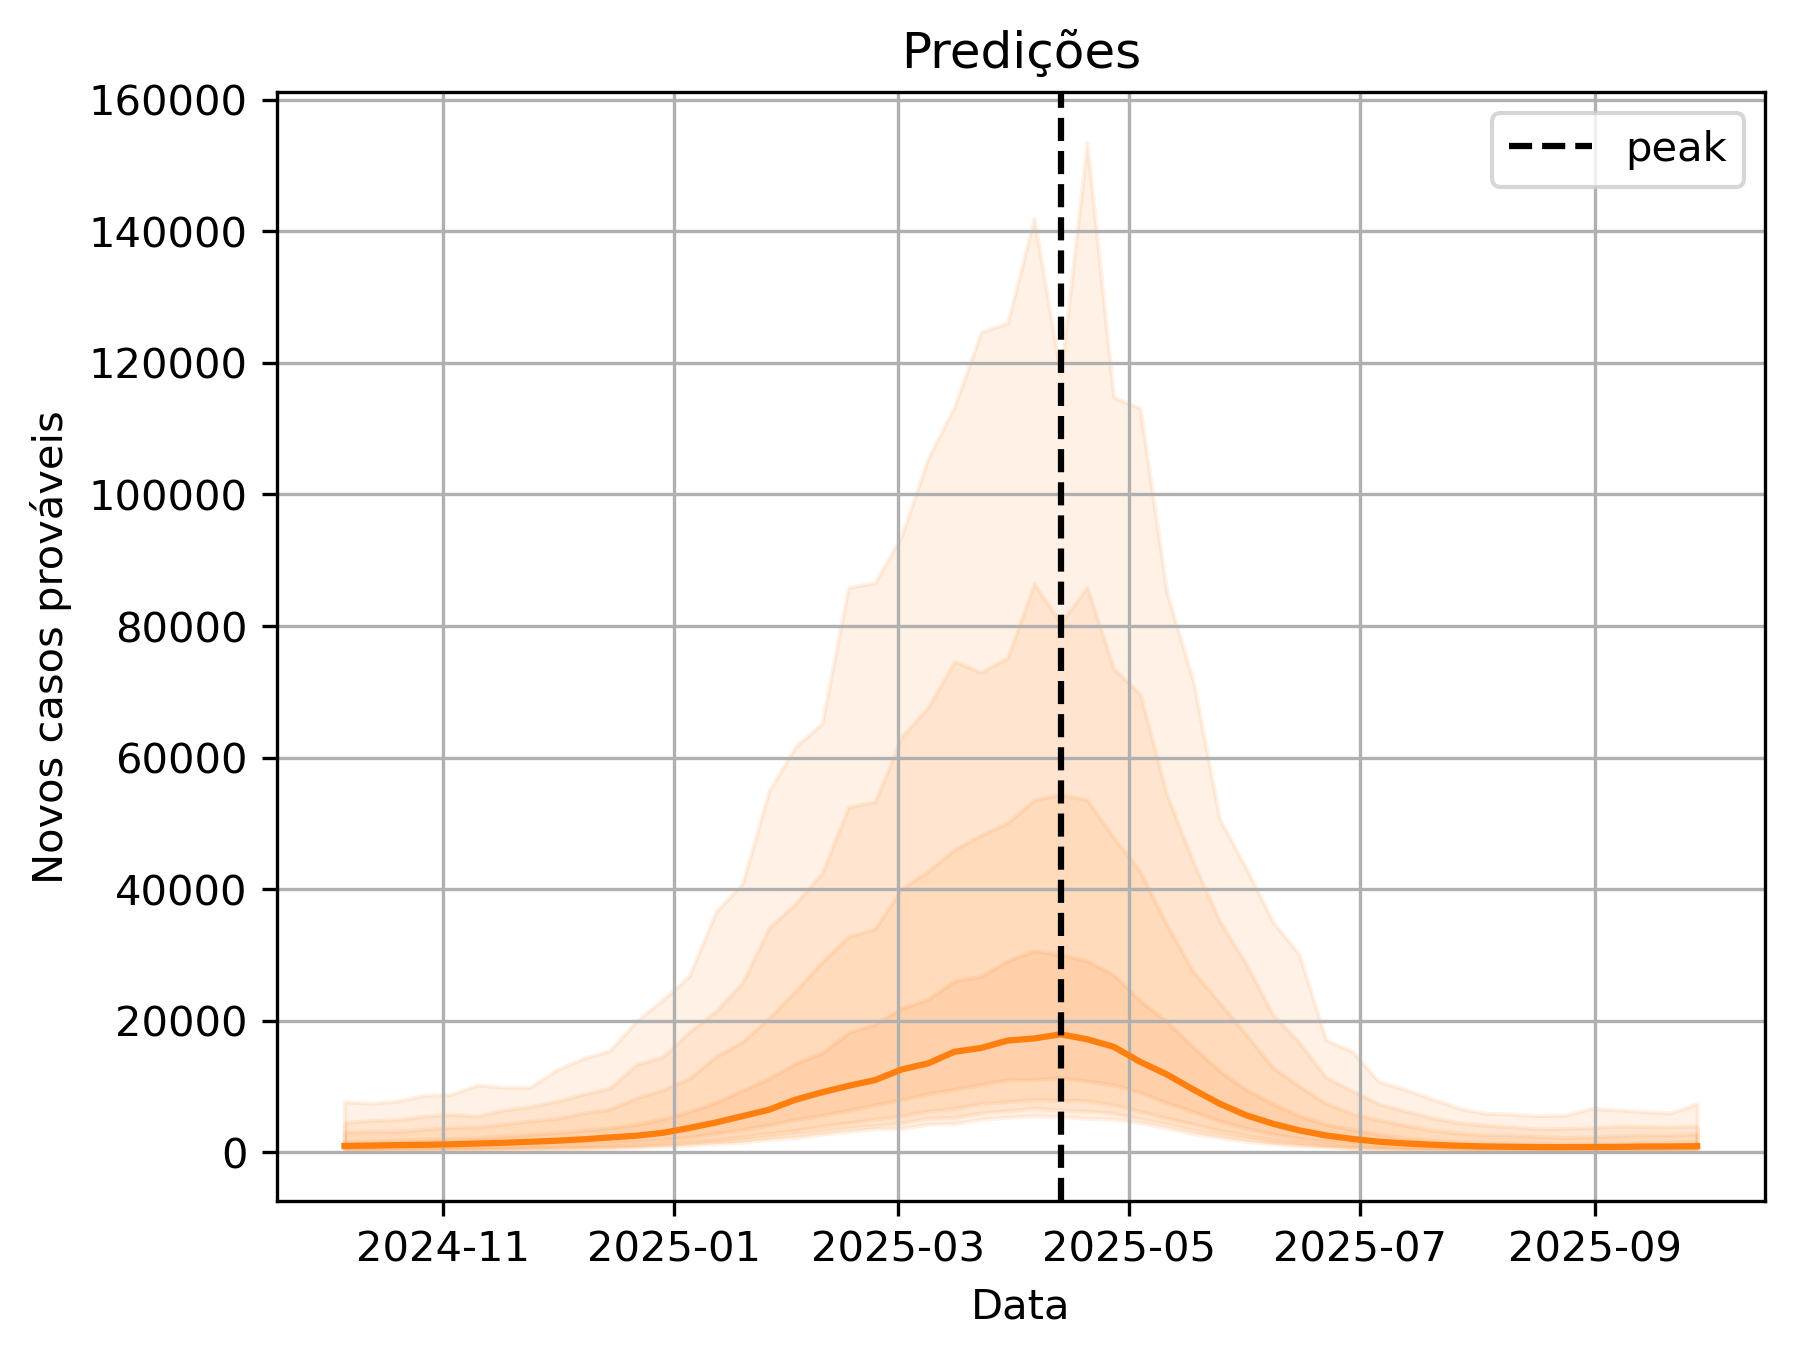

The file beside this chart, header and first rows:
uf, week, pred, lower_95, lower_90, lower_80, lower_50, upper_50, upper_80, upper_90, upper_95, date
AC, 1, 49, 5, 8, 12, 25, 91, 160, 243, 324, 2024-10-06
AC, 2, 57, 6, 10, 15, 29, 108, 195, 275, 336, 2024-10-13
AC, 3, 68, 7, 11, 18, 34, 128, 234, 321, 417, 2024-10-20
AC, 4, 80, 8, 13, 20, 39, 149, 269, 382, 516, 2024-10-27
AC, 5, 89, 11, 17, 24, 46, 177, 311, 449, 593, 2024-11-03
AC, 6, 107, 12, 17, 28, 53, 202, 360, 511, 673, 2024-11-10
AC, 7, 122, 17, 23, 34, 66, 226, 412, 594, 828, 2024-11-17
AC, 8, 137, 14, 21, 35, 67, 268, 481, 673, 902, 2024-11-24
AC, 9, 151, 18, 25, 37, 77, 280, 505, 702, 894, 2024-12-01
AC, 10, 160, 19, 30, 43, 80, 300, 526, 801, 1055, 2024-12-08
AC, 11, 173, 21, 33, 47, 90, 330, 554, 816, 1191, 2024-12-15
AC, 12, 183, 21, 30, 46, 92, 355, 585, 833, 1231, 2024-12-22
AC, 13, 188, 23, 35, 50, 97, 366, 660, 927, 1348, 2024-12-29
AC, 14, 210, 27, 38, 55, 110, 412, 758, 1006, 1412, 2025-01-05
AC, 15, 224.5, 27, 40, 59, 110, 417, 750, 1058, 1416, 2025-01-12
AC, 16, 223.5, 28, 38, 61, 117, 436, 777, 1143, 1521, 2025-01-19
AC, 17, 229, 28, 38, 57, 116, 418, 755, 1044, 1353, 2025-01-26
AC, 18, 212, 24, 38, 54, 108, 419, 723, 1001, 1374, 2025-02-02
AC, 19, 204, 24, 36, 55, 104, 403, 745, 1058, 1447, 2025-02-09
AC, 20, 183, 21, 32, 50, 96, 359, 650, 891, 1206, 2025-02-16
AC, 21, 171, 19, 28, 45, 86, 317, 559, 812, 1151, 2025-02-23
AC, 22, 158, 20, 27, 43, 81, 286, 505, 753, 1006, 2025-03-02
AC, 23, 130, 16, 24, 35, 66, 261, 474, 662, 906, 2025-03-09
AC, 24, 118, 15, 20, 32, 62, 227, 394, 583, 780, 2025-03-16
AC, 25, 103.5, 13, 19, 28, 53, 203, 362, 527, 719, 2025-03-23
AC, 26, 95, 12, 18, 27, 49, 182, 334, 443, 622, 2025-03-30
AC, 27, 83.5, 12, 16, 23, 42, 161, 280, 404, 542, 2025-04-06
AC, 28, 76, 8, 13, 20, 39, 152, 260, 383, 494, 2025-04-13
AC, 29, 69, 9, 12, 17, 35, 132, 237, 344, 463, 2025-04-20
AC, 30, 64, 7, 10, 16, 32, 115, 222, 323, 401, 2025-04-27
AC, 31, 57, 7, 10, 15, 29, 113, 190, 269, 361, 2025-05-04
AC, 32, 51, 6, 9, 13, 26, 99, 169, 251, 342, 2025-05-11
AC, 33, 45, 5, 8, 12, 23, 86, 152, 204, 282, 2025-05-18
AC, 34, 42, 5, 7, 11, 20, 77, 138, 187, 252, 2025-05-25
AC, 35, 36.5, 4, 6, 9, 19, 69, 126, 170, 224, 2025-06-01
AC, 36, 33, 3, 6, 8, 17, 64, 109, 157, 206, 2025-06-08
AC, 37, 31, 3, 5, 8, 16, 56, 108, 152, 204, 2025-06-15
AC, 38, 28, 3, 5, 7, 14, 54, 101, 141, 201, 2025-06-22
AC, 39, 26, 2, 4, 7, 13, 53, 99, 140, 190, 2025-06-29
AC, 40, 26, 3, 4, 6, 13, 50, 87, 121, 169, 2025-07-06
AC, 41, 25, 2, 4, 6, 12, 47, 85, 117, 153, 2025-07-13
AC, 42, 25, 2, 4, 6, 12, 47, 85, 122, 172, 2025-07-20
AC, 43, 24, 2, 4, 6, 12, 46, 80, 115, 149, 2025-07-27
AC, 44, 23, 2, 3, 5, 12, 46, 81, 117, 161, 2025-08-03
AC, 45, 23, 2, 4, 6, 12, 42, 77, 115, 148, 2025-08-10
AC, 46, 23, 2, 3, 6, 12, 45, 80, 117, 166, 2025-08-17
AC, 47, 24, 2, 4, 6, 12, 45, 80, 114, 157, 2025-08-24
AC, 48, 26, 2, 3, 6, 13, 50, 86, 116, 174, 2025-08-31
AC, 49, 30, 3, 4, 7, 14, 56, 95, 135, 186, 2025-09-07
AC, 50, 31, 3, 5, 8, 16, 61, 111, 154, 220, 2025-09-14
AC, 51, 36, 4, 6, 9, 19, 69, 120, 177, 262, 2025-09-21
AC, 52, 42, 4, 7, 11, 21, 80, 139, 191, 259, 2025-09-28
AL, 1, 102, 11, 16, 24, 47, 222, 476, 718, 1005, 2024-10-06
AL, 2, 97, 11, 16, 25, 49, 212, 428, 674, 964, 2024-10-13
AL, 3, 91, 8, 14, 20, 43, 201, 414, 656, 914, 2024-10-20
AL, 4, 85, 9, 13, 21, 43, 183, 376, 603, 946, 2024-10-27
AL, 5, 77.5, 7, 11, 17, 36, 172, 355, 558, 887, 2024-11-03
AL, 6, 74, 7, 11, 17, 35, 160, 349, 518, 775, 2024-11-10
AL, 7, 69, 6, 9, 17, 32, 149, 320, 478, 751, 2024-11-17
AL, 8, 63, 6, 9, 14, 29, 138, 315, 482, 690, 2024-11-24
... 1,292 more rows
